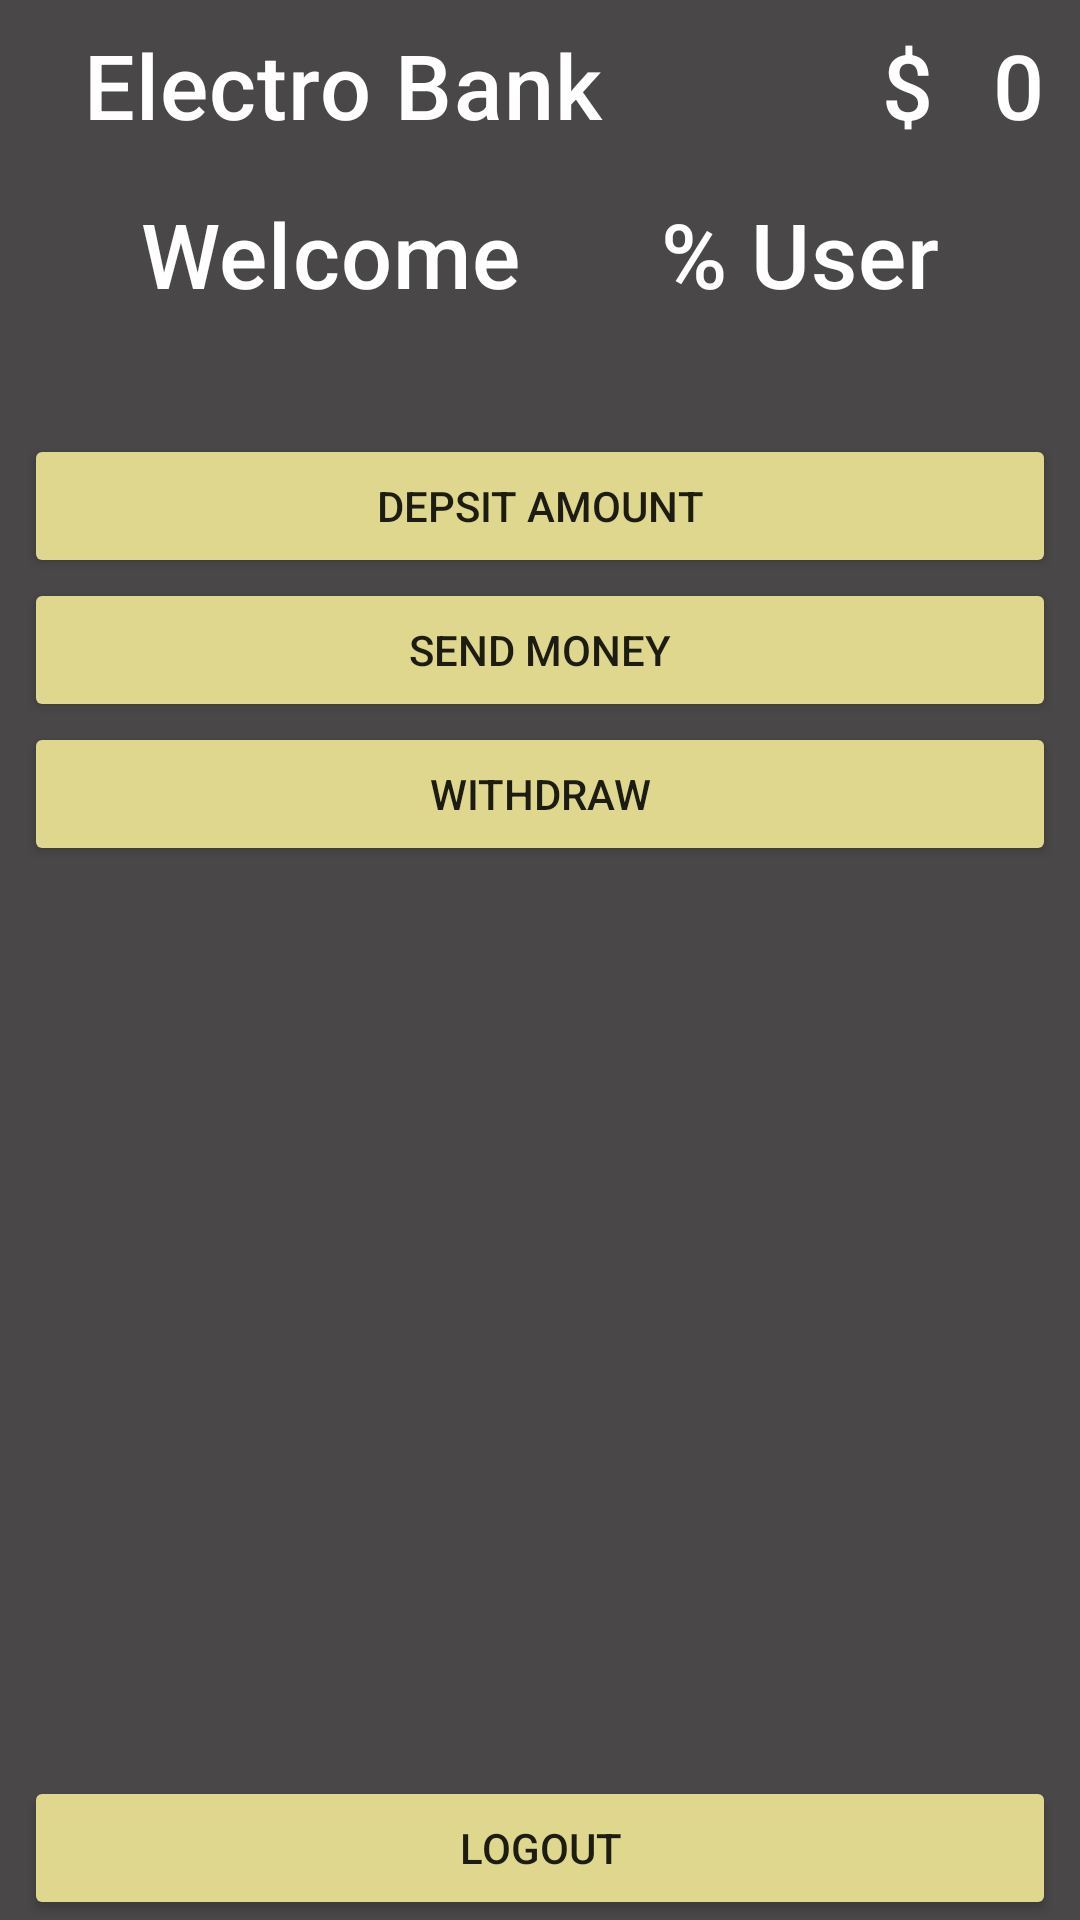

This screen was rendered from an Android layout file. Write that file and the resources it references.
<!-- AndroidManifest.xml: application theme Theme.ElectroBank -->
<!-- res/layout/activity_dash_board.xml -->
<?xml version="1.0" encoding="utf-8"?>
<androidx.constraintlayout.widget.ConstraintLayout xmlns:android="http://schemas.android.com/apk/res/android"
    xmlns:app="http://schemas.android.com/apk/res-auto"
    xmlns:tools="http://schemas.android.com/tools"
    android:layout_width="match_parent"
    android:background="#494747"
    android:layout_height="match_parent"
    tools:context=".activities.DashBoardActivity">

    <Button
        android:id="@+id/depositBtn"
        android:layout_width="0dp"
        android:layout_height="wrap_content"
        android:layout_marginStart="8dp"
        android:layout_marginTop="40dp"
        android:layout_marginEnd="8dp"
        android:backgroundTint="#DFD78E"
        android:text="Depsit Amount"
        app:layout_constraintEnd_toEndOf="parent"
        app:layout_constraintHorizontal_bias="0.0"
        app:layout_constraintStart_toStartOf="parent"
        app:layout_constraintTop_toBottomOf="@+id/textView13" />

    <Button
        android:id="@+id/sendBtn"
        android:layout_width="0dp"
        android:layout_height="wrap_content"
        android:backgroundTint="#DFD78E"
        android:text="Send Money"
        app:layout_constraintEnd_toEndOf="@+id/depositBtn"
        app:layout_constraintStart_toStartOf="@+id/depositBtn"
        app:layout_constraintTop_toBottomOf="@+id/depositBtn" />

    <Button
        android:id="@+id/withdrawBtn"
        android:layout_width="0dp"
        android:layout_height="wrap_content"
        android:backgroundTint="#DFD78E"
        android:text="withdraw"
        app:layout_constraintEnd_toEndOf="@+id/depositBtn"
        app:layout_constraintStart_toStartOf="@+id/depositBtn"
        app:layout_constraintTop_toBottomOf="@+id/sendBtn" />

    <Button
        android:id="@+id/logoutBtn"
        android:layout_width="0dp"
        android:layout_height="wrap_content"
        android:layout_marginStart="8dp"
        android:layout_marginEnd="8dp"
        android:backgroundTint="#DFD78E"
        android:text="LogOut"
        app:layout_constraintBottom_toBottomOf="parent"
        app:layout_constraintEnd_toEndOf="parent"
        app:layout_constraintStart_toStartOf="parent" />

    <TextView
        android:id="@+id/textView6"
        style="@style/TextAppearance.MaterialComponents.Headline6"
        android:layout_width="wrap_content"
        android:layout_height="wrap_content"
        android:layout_marginStart="16dp"
        android:layout_marginTop="8dp"
        android:layout_marginEnd="81dp"
        android:text="Electro Bank"
        android:textColor="@color/white"
        android:textSize="30dp"
        app:layout_constraintEnd_toStartOf="@+id/textView12"
        app:layout_constraintStart_toStartOf="parent"
        app:layout_constraintTop_toTopOf="parent" />

    <TextView
        android:id="@+id/totalAmountTxt"
        style="@style/TextAppearance.MaterialComponents.Headline6"
        android:layout_width="wrap_content"
        android:layout_height="wrap_content"
        android:text=" 0"
        android:textColor="@color/white"
        android:textSize="30dp"
        app:layout_constraintBottom_toBottomOf="@+id/textView6"
        app:layout_constraintEnd_toEndOf="parent"
        app:layout_constraintStart_toEndOf="@+id/textView12"
        app:layout_constraintTop_toTopOf="@+id/textView6" />

    <TextView
        android:id="@+id/textView12"
        style="@style/TextAppearance.MaterialComponents.Headline6"
        android:layout_width="wrap_content"
        android:layout_height="wrap_content"
        android:text="$"
        android:textColor="@color/white"
        android:textSize="30dp"
        app:layout_constraintBottom_toBottomOf="@+id/totalAmountTxt"
        app:layout_constraintEnd_toStartOf="@+id/totalAmountTxt"
        app:layout_constraintStart_toEndOf="@+id/textView6"
        app:layout_constraintTop_toTopOf="@+id/totalAmountTxt" />

    <TextView
        android:id="@+id/textView13"
        style="@style/TextAppearance.MaterialComponents.Headline6"
        android:layout_width="wrap_content"
        android:layout_height="wrap_content"
        android:layout_marginTop="16dp"
        android:text="Welcome"
        android:textColor="@color/white"
        android:textSize="30dp"
        app:layout_constraintBottom_toTopOf="@+id/depositBtn"
        app:layout_constraintEnd_toStartOf="@+id/userNameTxt"
        app:layout_constraintStart_toStartOf="parent"
        app:layout_constraintTop_toBottomOf="@+id/textView6" />

    <TextView
        android:id="@+id/userNameTxt"
        style="@style/TextAppearance.MaterialComponents.Headline6"
        android:layout_width="wrap_content"
        android:layout_height="wrap_content"
        android:text="% User"
        android:textColor="@color/white"
        android:textSize="30dp"
        app:layout_constraintBottom_toBottomOf="@+id/textView13"
        app:layout_constraintEnd_toEndOf="parent"
        app:layout_constraintStart_toEndOf="@+id/textView13"
        app:layout_constraintTop_toTopOf="@+id/textView13"
        app:layout_constraintVertical_bias="0.0" />
</androidx.constraintlayout.widget.ConstraintLayout>
<!-- resources referenced by this layout -->
<resources>
  <style name="Theme.ElectroBank" parent="Theme.MaterialComponents.DayNight.NoActionBar.Bridge">
          
          <item name="colorPrimary">@color/purple_500</item>
          <item name="colorPrimaryVariant">@color/purple_700</item>
          <item name="colorOnPrimary">@color/white</item>
          
          <item name="colorSecondary">@color/teal_200</item>
          <item name="colorSecondaryVariant">@color/teal_700</item>
          <item name="colorOnSecondary">@color/black</item>
          
          <item name="android:statusBarColor" tools:targetApi="l">?attr/colorPrimaryVariant</item>
          
      </style>
  <!-- not gathered from this repository: default colours our renderer supplied (Android Studio template values) -->
  <color name="purple_500">#FF6200EE</color>
  <color name="purple_700">#FF3700B3</color>
  <color name="teal_200">#FF03DAC5</color>
  <color name="teal_700">#FF018786</color>
  <color name="black">#FF000000</color>
  <color name="white">#FFFFFFFF</color>
</resources>
